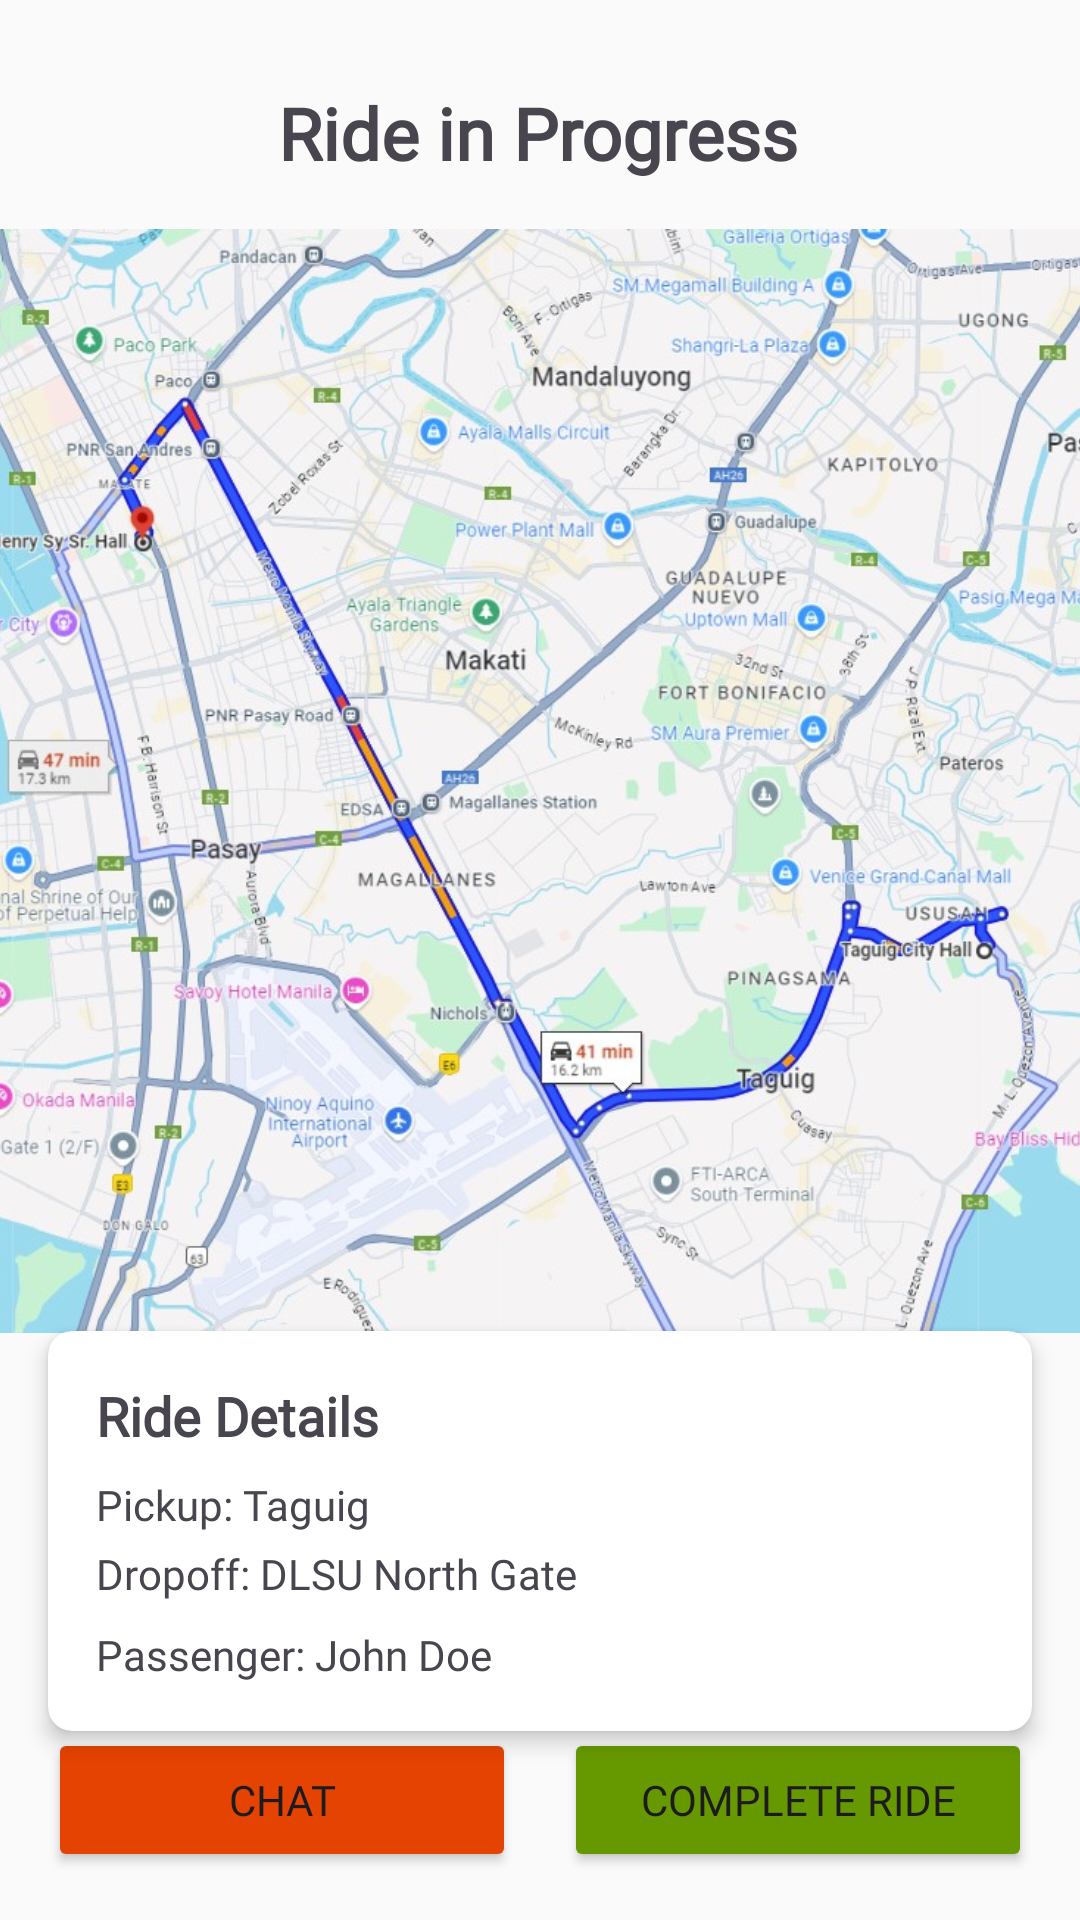

Write the Android layout XML for this screen, with the resource values it uses.
<!-- AndroidManifest.xml: application theme Theme.UniRide -->
<!-- res/layout/activity_ride_tracking.xml -->
<?xml version="1.0" encoding="utf-8"?>
<androidx.constraintlayout.widget.ConstraintLayout xmlns:android="http://schemas.android.com/apk/res/android"
    xmlns:app="http://schemas.android.com/apk/res-auto"
    xmlns:tools="http://schemas.android.com/tools"
    android:layout_width="match_parent"
    android:layout_height="match_parent"
    tools:context=".DriverRideTrackingActivity">

    <TextView
        android:id="@+id/titleText"
        android:layout_width="wrap_content"
        android:layout_height="wrap_content"
        android:layout_marginTop="28dp"
        android:fontFamily="@font/raleway"
        android:text="Ride in Progress"
        android:textSize="24sp"
        android:textStyle="bold"
        app:layout_constraintEnd_toEndOf="parent"
        app:layout_constraintHorizontal_bias="0.497"
        app:layout_constraintStart_toStartOf="parent"
        app:layout_constraintTop_toTopOf="parent" />

    <ImageView
        android:id="@+id/imageView2"
        android:layout_width="368dp"
        android:layout_height="368dp"
        android:layout_marginTop="16dp"
        app:layout_constraintEnd_toEndOf="parent"
        app:layout_constraintHorizontal_bias="0.488"
        app:layout_constraintStart_toStartOf="parent"
        app:layout_constraintTop_toBottomOf="@+id/titleText"
        app:srcCompat="@drawable/map" />

    <androidx.cardview.widget.CardView
        android:id="@+id/rideDetailsCard"
        android:layout_width="0dp"
        android:layout_height="wrap_content"
        android:layout_margin="16dp"
        android:layout_marginTop="55dp"
        app:cardCornerRadius="8dp"
        app:cardElevation="4dp"
        app:layout_constraintBottom_toTopOf="@id/actionButtonsLayout"
        app:layout_constraintEnd_toEndOf="parent"
        app:layout_constraintStart_toStartOf="parent"
        app:layout_constraintTop_toBottomOf="@+id/imageView2">

        <LinearLayout
            android:layout_width="match_parent"
            android:layout_height="wrap_content"
            android:orientation="vertical"
            android:padding="16dp">

            <TextView
                android:layout_width="wrap_content"
                android:layout_height="wrap_content"
                android:fontFamily="@font/raleway"
                android:text="Ride Details"
                android:textSize="18sp"
                android:textStyle="bold" />

            <TextView
                android:id="@+id/pickupLocationText"
                android:layout_width="wrap_content"
                android:layout_height="wrap_content"
                android:layout_marginTop="8dp"
                android:fontFamily="@font/raleway"
                android:text="Pickup: Taguig" />

            <TextView
                android:id="@+id/dropoffLocationText"
                android:layout_width="wrap_content"
                android:layout_height="wrap_content"
                android:layout_marginTop="4dp"
                android:fontFamily="@font/raleway"
                android:text="Dropoff: DLSU North Gate" />

            <TextView
                android:id="@+id/passengerNameText"
                android:layout_width="wrap_content"
                android:layout_height="wrap_content"
                android:layout_marginTop="8dp"
                android:fontFamily="@font/raleway"
                android:text="Passenger: John Doe" />
        </LinearLayout>
    </androidx.cardview.widget.CardView>

    <LinearLayout
        android:id="@+id/actionButtonsLayout"
        android:layout_width="0dp"
        android:layout_height="wrap_content"
        android:layout_margin="16dp"
        android:layout_marginBottom="40dp"
        android:orientation="horizontal"
        app:layout_constraintBottom_toBottomOf="parent"
        app:layout_constraintEnd_toEndOf="parent"
        app:layout_constraintStart_toStartOf="parent">

        <Button
            android:id="@+id/chatButton"
            android:layout_width="0dp"
            android:layout_height="wrap_content"
            android:layout_marginEnd="8dp"
            android:layout_weight="1"
            android:backgroundTint="@color/primary"
            android:fontFamily="@font/raleway"
            android:onClick="openChatActivity"
            android:text="Chat" />

        <Button
            android:id="@+id/completeRideButton"
            android:layout_width="0dp"
            android:layout_height="wrap_content"
            android:layout_marginStart="8dp"
            android:layout_weight="1"
            android:backgroundTint="@android:color/holo_green_dark"
            android:fontFamily="@font/raleway"
            android:onClick="completeRide"
            android:text="Complete Ride" />
    </LinearLayout>

</androidx.constraintlayout.widget.ConstraintLayout>
<!-- resources referenced by this layout -->
<resources>
  <color name="primary">#E44301</color>
  <!-- drawable map: png bitmap (drawable, 173021 bytes) -->
  <style name="Theme.UniRide" parent="Base.Theme.UniRide">
          
          <item name="android:windowBackground">@color/background_color</item>
          
          <item name="colorPrimary">@color/navbar_color</item>
      </style>
  <style name="Base.Theme.UniRide" parent="Theme.Material3.DayNight.NoActionBar">
          
      </style>
  <color name="background_color">#FAFAFA</color>
  <color name="navbar_color">#EDEDED</color>
</resources>
